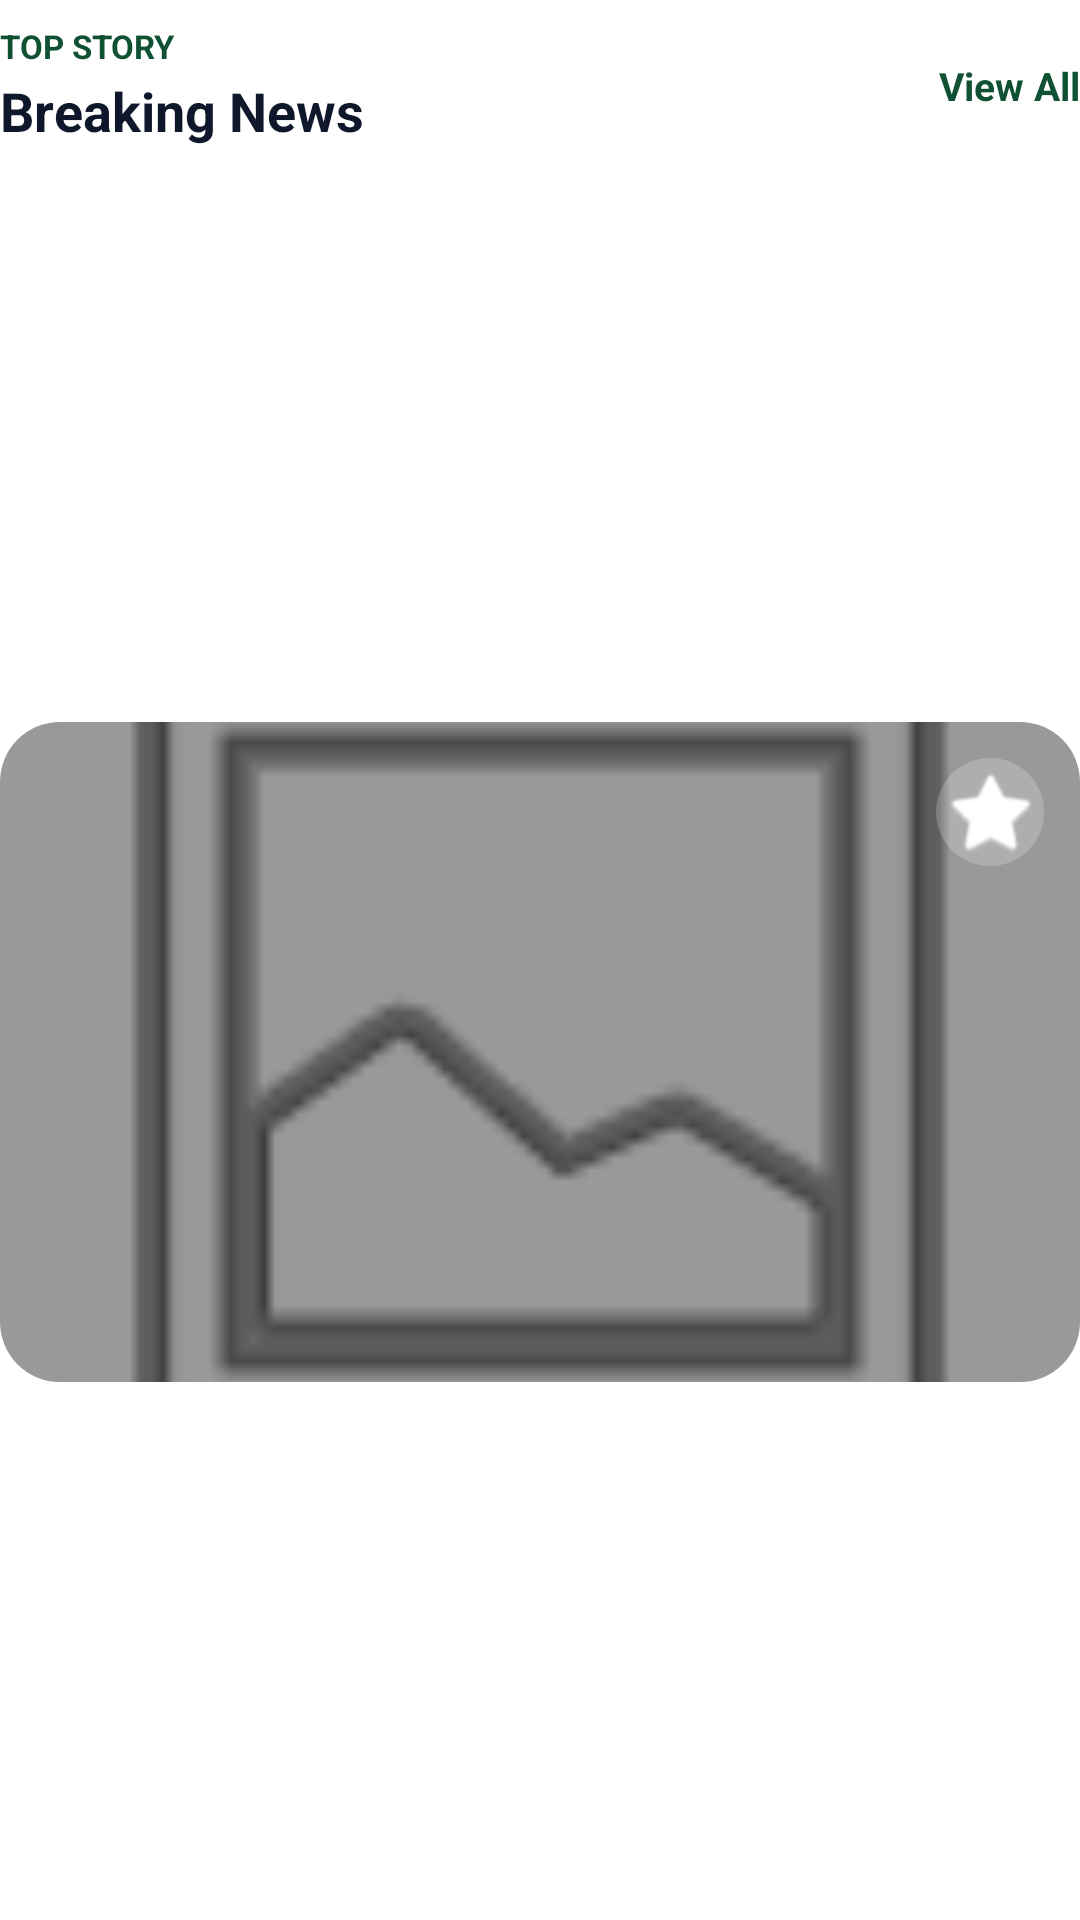

Reconstruct the res/layout file that produces this screen, plus the resources it refers to.
<!-- AndroidManifest.xml: application theme Theme.NewsApp -->
<!-- res/layout/include_top_story.xml -->
<?xml version="1.0" encoding="utf-8"?>
<androidx.constraintlayout.widget.ConstraintLayout
    xmlns:android="http://schemas.android.com/apk/res/android"
    xmlns:app="http://schemas.android.com/apk/res-auto"
    xmlns:tools="http://schemas.android.com/tools"
    android:layout_width="match_parent"
    android:layout_height="wrap_content"
    android:paddingTop="8dp">

    <TextView
        android:id="@+id/tvSubHeader"
        android:layout_width="wrap_content"
        android:layout_height="wrap_content"
        android:text="@string/top_story_header"
        android:textColor="@color/primary_green"
        android:textSize="11sp"
        android:textStyle="bold"
        app:layout_constraintStart_toStartOf="parent"
        app:layout_constraintTop_toTopOf="parent" />

    <TextView
        android:id="@+id/tvBreakingNews"
        android:layout_width="wrap_content"
        android:layout_height="wrap_content"
        android:layout_marginTop="2dp"
        android:text="@string/breaking_news"
        android:textColor="@color/text_primary"
        android:textSize="18sp"
        android:textStyle="bold"
        app:layout_constraintStart_toStartOf="parent"
        app:layout_constraintTop_toBottomOf="@id/tvSubHeader" />

    <TextView
        android:id="@+id/tvViewAll"
        android:layout_width="wrap_content"
        android:layout_height="wrap_content"
        android:text="@string/view_all"
        android:textColor="@color/primary_green"
        android:textSize="13sp"
        android:textStyle="bold"
        app:layout_constraintBottom_toBottomOf="@id/tvBreakingNews"
        app:layout_constraintEnd_toEndOf="parent"
        app:layout_constraintTop_toTopOf="@id/tvSubHeader" />

    <androidx.cardview.widget.CardView
        android:id="@+id/cardTopStory"
        android:layout_width="0dp"
        android:layout_height="220dp"
        android:layout_marginTop="12dp"
        app:cardCornerRadius="20dp"
        app:cardElevation="0dp"
        app:layout_constraintBottom_toBottomOf="parent"
        app:layout_constraintEnd_toEndOf="parent"
        app:layout_constraintStart_toStartOf="parent"
        app:layout_constraintTop_toBottomOf="@id/tvBreakingNews">

        <androidx.constraintlayout.widget.ConstraintLayout
            android:layout_width="match_parent"
            android:layout_height="match_parent">

            <ImageView
                android:id="@+id/imgTopStory"
                android:layout_width="0dp"
                android:layout_height="0dp"
                android:contentDescription="@string/top_story_image_desc"
                android:scaleType="centerCrop"
                android:src="@android:drawable/ic_menu_gallery"
                app:layout_constraintBottom_toBottomOf="parent"
                app:layout_constraintEnd_toEndOf="parent"
                app:layout_constraintStart_toStartOf="parent"
                app:layout_constraintTop_toTopOf="parent" />

            <View
                android:layout_width="0dp"
                android:layout_height="0dp"
                android:background="@color/overlay_black_40"
                app:layout_constraintBottom_toBottomOf="parent"
                app:layout_constraintEnd_toEndOf="parent"
                app:layout_constraintStart_toStartOf="parent"
                app:layout_constraintTop_toTopOf="parent" />

            <ImageButton
                android:id="@+id/btnBookmarkTopStory"
                android:layout_width="36dp"
                android:layout_height="36dp"
                android:layout_margin="12dp"
                android:background="@drawable/bg_rounded_circle_trans"
                android:contentDescription="@string/bookmark_desc"
                android:src="@android:drawable/btn_star_big_off"
                app:layout_constraintEnd_toEndOf="parent"
                app:layout_constraintTop_toTopOf="parent"
                app:tint="@color/white" />

            <TextView
                android:id="@+id/tvTopStoryTitle"
                android:layout_width="0dp"
                android:layout_height="wrap_content"
                android:layout_marginHorizontal="16dp"
                android:layout_marginBottom="6dp"
                android:ellipsize="end"
                android:maxLines="2"
                android:text=""
                android:textColor="@color/white"
                android:textSize="16sp"
                android:textStyle="bold"
                app:layout_constraintBottom_toTopOf="@id/tvTopStoryMeta"
                app:layout_constraintEnd_toEndOf="parent"
                app:layout_constraintStart_toStartOf="parent"
                tools:text="@string/top_story_title" />

            <TextView
                android:id="@+id/tvTopStoryMeta"
                android:layout_width="0dp"
                android:layout_height="wrap_content"
                android:layout_marginHorizontal="16dp"
                android:layout_marginBottom="16dp"
                android:text=""
                android:textColor="@color/text_light"
                android:textSize="12sp"
                app:layout_constraintBottom_toBottomOf="parent"
                app:layout_constraintEnd_toEndOf="parent"
                app:layout_constraintStart_toStartOf="parent"
                tools:text="@string/top_story_meta" />

        </androidx.constraintlayout.widget.ConstraintLayout>
    </androidx.cardview.widget.CardView>

</androidx.constraintlayout.widget.ConstraintLayout>
<!-- resources referenced by this layout -->
<resources>
  <color name="overlay_black_40">#66000000</color>
  <color name="primary_green">#0F5132</color>
  <color name="text_light">#CBD5E1</color>
  <color name="text_primary">#0F172A</color>
  <color name="white">#FFFFFFFF</color>
  <!-- drawable bg_rounded_circle_trans (drawable) -->
  <?xml version="1.0" encoding="utf-8"?>
  <shape xmlns:android="http://schemas.android.com/apk/res/android"
      android:shape="oval">
      <solid android:color="@color/white_trans_20" />
  </shape>
  <string name="bookmark_desc">Bookmark</string>
  <string name="breaking_news">Breaking News</string>
  <string name="top_story_header">TOP STORY</string>
  <string name="top_story_image_desc">Top Story Image</string>
  <string name="top_story_meta">BBC News • 5 mins ago</string>
  <string name="top_story_title">Global Climate Summit Reaches Landmark Accord in Paris</string>
  <string name="view_all">View All</string>
  <style name="Theme.NewsApp" parent="Theme.MaterialComponents.DayNight.NoActionBar" />
  <color name="white_trans_20">#33FFFFFF</color>
</resources>
